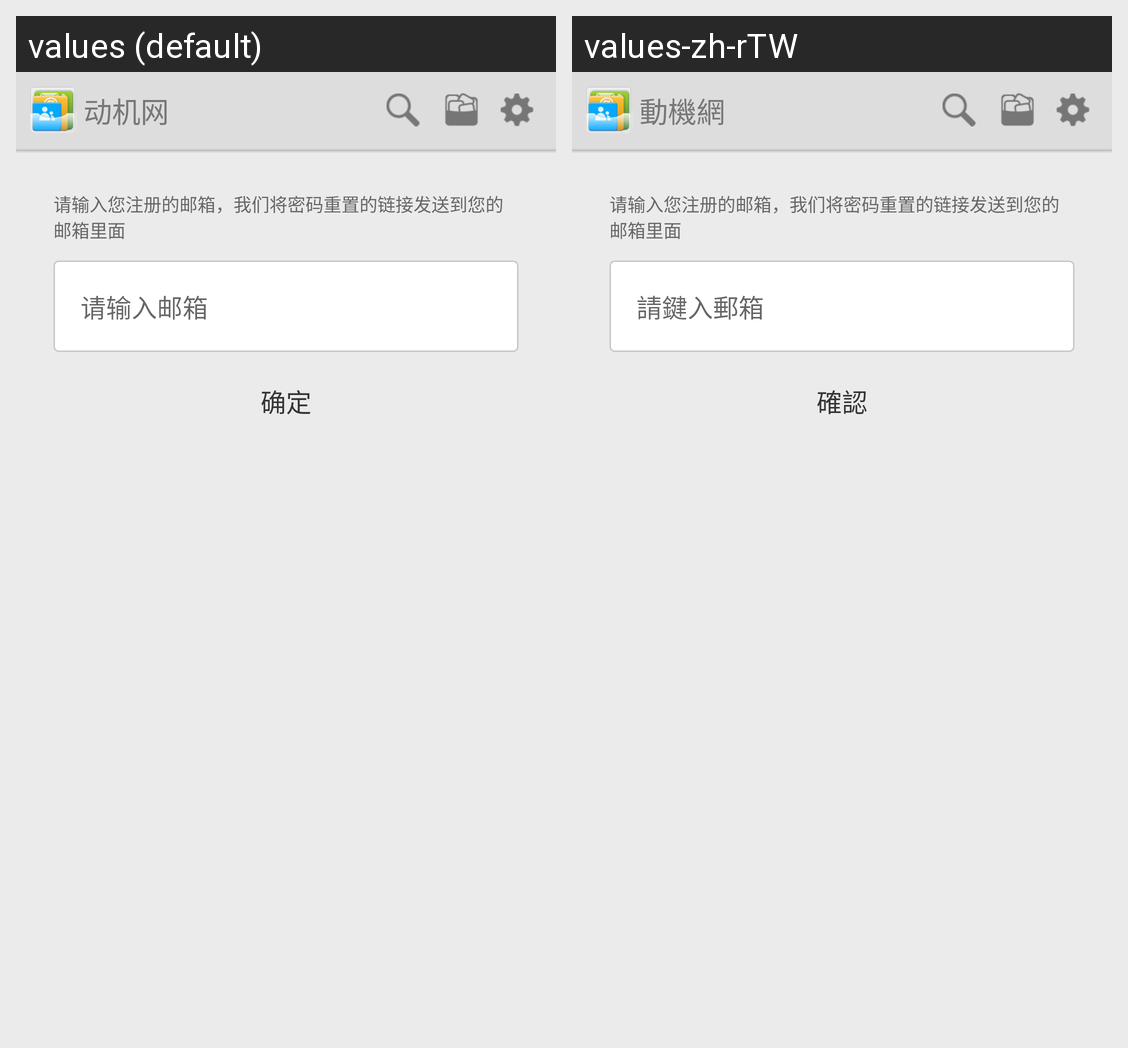

Here is an Android app screen in its default locale and in the app's own translations. Write out the translated-string differences for the strings that appear on this screen.
Android screen res/layout/activity_pwd_retake.xml rendered under 2 locales, left to right: values (default), values-zh-rTW. Device: Nexus 5 (rendered at 1080×1920; each locale shown at half size, 540×960, under a caption strip naming it); theme Theme.MaterialComponents.DayNight.NoActionBar.
Strings drawn on this screen, with the default value and each locale's value (text and hints the layout hard-codes, and strings that could not be matched under every locale, appear in the picture but are not listed):

pwd_retake_prompt
  values: 请输入您注册的邮箱，我们将密码重置的链接发送到您的邮箱里面
  values-zh-rTW: 请输入您注册的邮箱，我们将密码重置的链接发送到您的邮箱里面

input_email
  values: 请输入邮箱
  values-zh-rTW: 請鍵入郵箱

confirm
  values: 确定
  values-zh-rTW: 確認

dongji
  values: 动机网
  values-zh-rTW: 動機網
